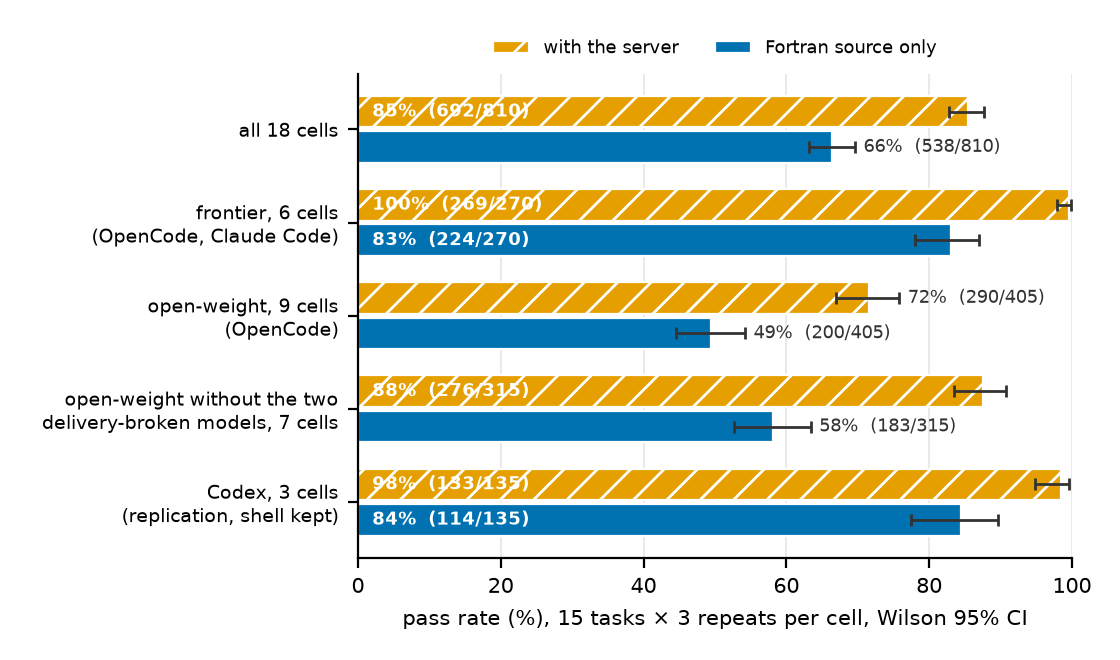

Source data for this figure (header and first rows):
scope, condition, passed, n, pass_rate_pct, ci_lo_pct, ci_hi_pct
all 18 cells, with-server, 692, 810, 85.4, 82.8, 87.7
all 18 cells, baseline, 538, 810, 66.4, 63.1, 69.6
frontier, 6 cells (OpenCode, Claude Code…, with-server, 269, 270, 99.6, 97.9, 99.9
frontier, 6 cells (OpenCode, Claude Code…, baseline, 224, 270, 83.0, 78.0, 87.0
open-weight, 9 cells (OpenCode), with-server, 290, 405, 71.6, 67.0, 75.8
open-weight, 9 cells (OpenCode), baseline, 200, 405, 49.4, 44.5, 54.2
open-weight without the two delivery-bro…, with-server, 276, 315, 87.6, 83.5, 90.8
open-weight without the two delivery-bro…, baseline, 183, 315, 58.1, 52.6, 63.4
Codex, 3 cells (replication, shell kept), with-server, 133, 135, 98.5, 94.8, 99.6
Codex, 3 cells (replication, shell kept), baseline, 114, 135, 84.4, 77.4, 89.6
